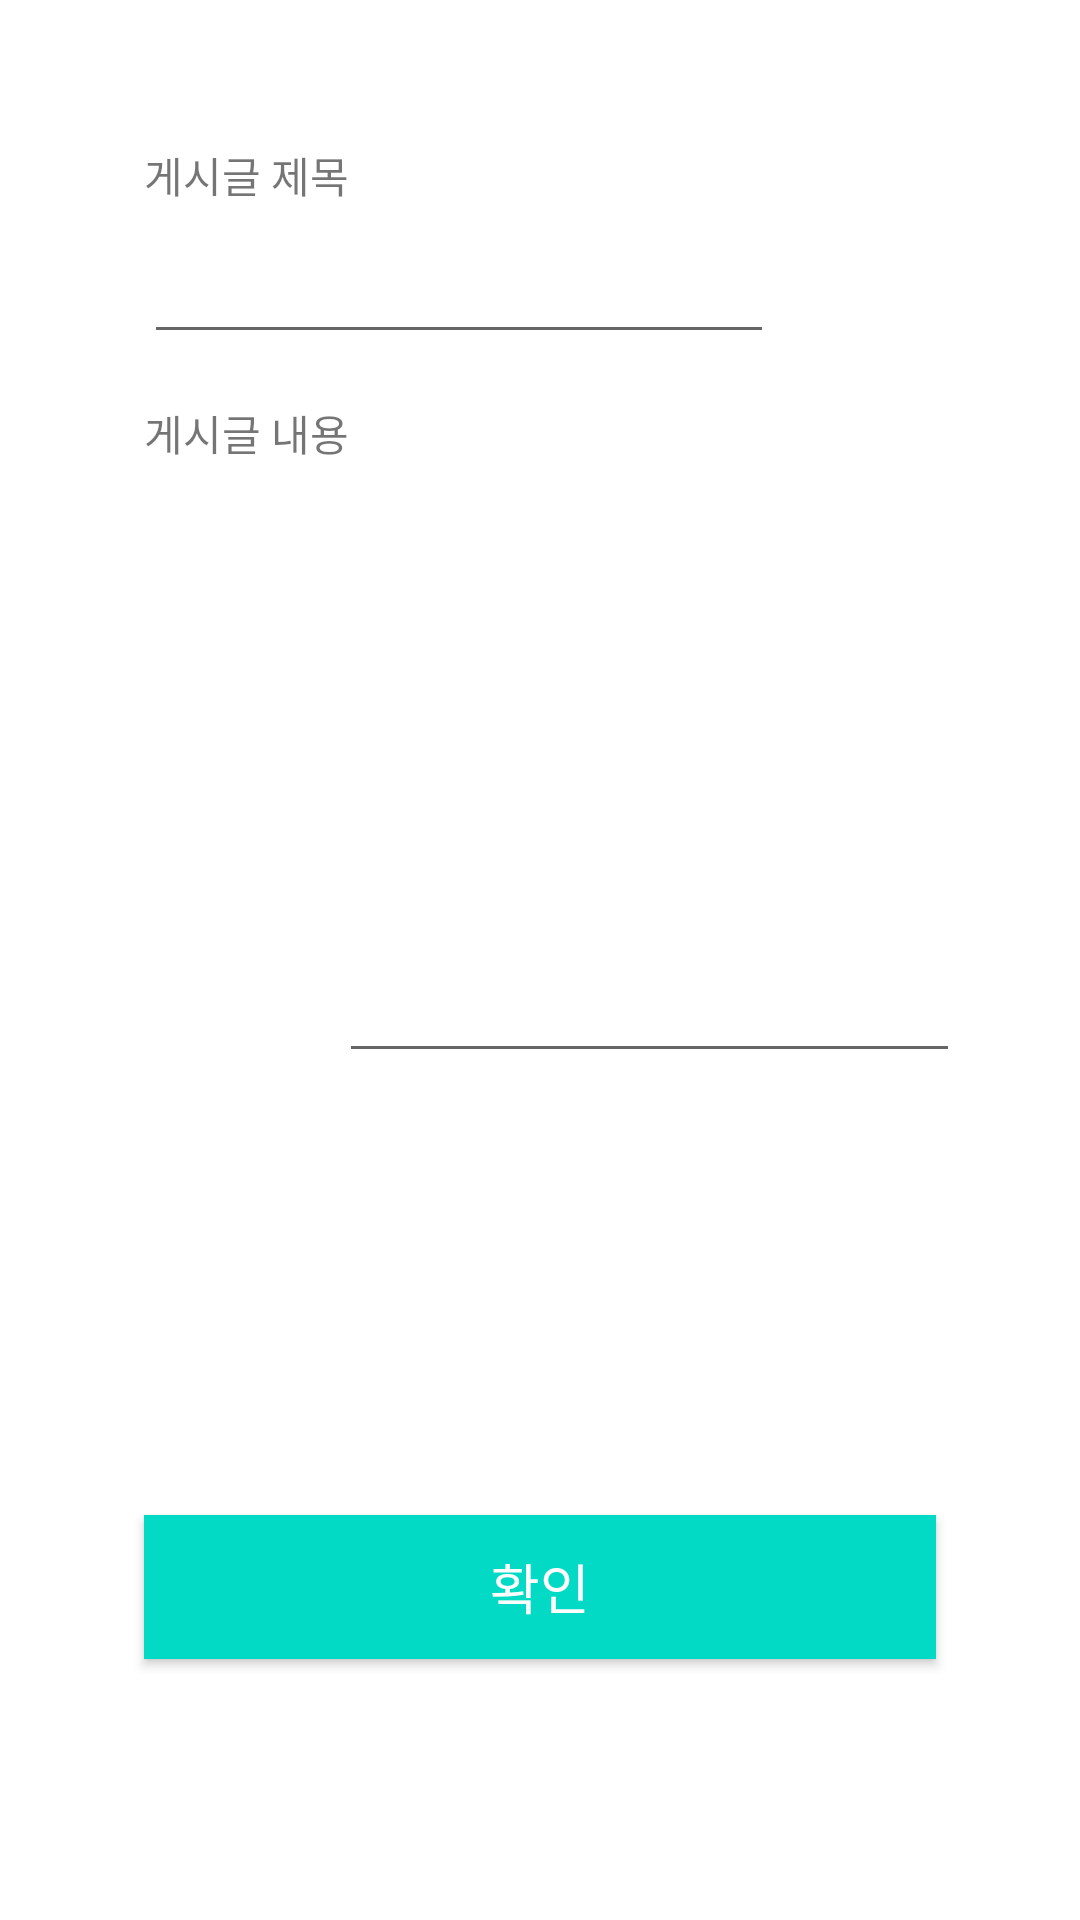

The Android layout XML behind this screen, and the referenced resources:
<!-- AndroidManifest.xml: application theme Theme.WriteApplication -->
<!-- res/layout/dialog_edit.xml -->
<?xml version="1.0" encoding="utf-8"?>
<androidx.constraintlayout.widget.ConstraintLayout
    xmlns:android="http://schemas.android.com/apk/res/android"
    xmlns:app="http://schemas.android.com/apk/res-auto"
    xmlns:tools="http://schemas.android.com/tools"
    android:layout_width="match_parent"
    android:layout_height="match_parent">

    <androidx.constraintlayout.widget.ConstraintLayout
        android:layout_width="match_parent"
        android:layout_height="match_parent"
        android:layout_marginStart="32dp"
        android:layout_marginTop="32dp"
        android:layout_marginEnd="32dp"
        android:layout_marginBottom="32dp"
        app:layout_constraintBottom_toBottomOf="parent"
        app:layout_constraintEnd_toEndOf="parent"
        app:layout_constraintStart_toStartOf="parent"
        app:layout_constraintTop_toTopOf="parent">

        <TextView
            android:id="@+id/dialog_title"
            android:layout_width="wrap_content"
            android:layout_height="wrap_content"
            android:layout_marginStart="16dp"
            android:layout_marginTop="16dp"
            android:text="게시글 제목"
            app:layout_constraintStart_toStartOf="parent"
            app:layout_constraintTop_toTopOf="parent" />

        

        <TextView
            android:id="@+id/dialog_content"
            android:layout_width="wrap_content"
            android:layout_height="wrap_content"
            android:layout_marginStart="16dp"
            android:layout_marginTop="16dp"
            android:text="게시글 내용"
            app:layout_constraintStart_toStartOf="parent"
            app:layout_constraintTop_toBottomOf="@+id/edit_title" />

        <EditText
            android:id="@+id/edit_title"
            android:layout_width="wrap_content"
            android:layout_height="wrap_content"
            android:layout_marginTop="8dp"
            android:ems="10"
            android:inputType="textPersonName"
            android:maxLines="1"
            android:singleLine="true"
            app:layout_constraintStart_toStartOf="@+id/dialog_title"
            app:layout_constraintTop_toBottomOf="@+id/dialog_title" />

        <EditText
            android:id="@+id/edit_content"
            android:layout_width="207dp"
            android:layout_height="195dp"
            android:layout_marginTop="8dp"
            android:layout_marginEnd="8dp"
            android:ems="10"
            android:gravity="top"
            android:inputType="textMultiLine"
            android:maxLines="8"
            android:singleLine="true"
            app:layout_constraintEnd_toEndOf="parent"
            app:layout_constraintTop_toBottomOf="@+id/dialog_content" />

        <Button

            android:id="@+id/dialog_btn"
            android:layout_width="0dp"
            android:layout_height="wrap_content"
            android:layout_marginStart="16dp"
            android:layout_marginTop="100dp"
            android:layout_marginEnd="16dp"
            android:layout_marginBottom="8dp"
            android:background="@color/design_default_color_secondary"
            android:text="확인"
            android:textColor="@color/white"
            android:textSize="18sp"
            app:layout_constraintBottom_toBottomOf="parent"
            app:layout_constraintEnd_toEndOf="parent"
            app:layout_constraintStart_toStartOf="parent"
            app:layout_constraintTop_toBottomOf="@+id/edit_content" />

    </androidx.constraintlayout.widget.ConstraintLayout>
</androidx.constraintlayout.widget.ConstraintLayout>
<!-- resources referenced by this layout -->
<resources>
  <style name="Theme.WriteApplication" parent="Theme.MaterialComponents.DayNight.NoActionBar">
          
          <item name="colorPrimary">@color/purple_500</item>
          <item name="colorPrimaryVariant">@color/purple_700</item>
          <item name="colorOnPrimary">@color/white</item>
          
          <item name="colorSecondary">@color/teal_200</item>
          <item name="colorSecondaryVariant">@color/teal_700</item>
          <item name="colorOnSecondary">@color/black</item>
          
          <item name="android:statusBarColor" tools:targetApi="l">?attr/colorPrimaryVariant</item>
          
      </style>
  <!-- not gathered from this repository: default colours our renderer supplied (Android Studio template values) -->
  <color name="purple_500">#FF6200EE</color>
  <color name="purple_700">#FF3700B3</color>
  <color name="teal_200">#FF03DAC5</color>
  <color name="teal_700">#FF018786</color>
  <color name="black">#FF000000</color>
  <color name="white">#FFFFFFFF</color>
</resources>
